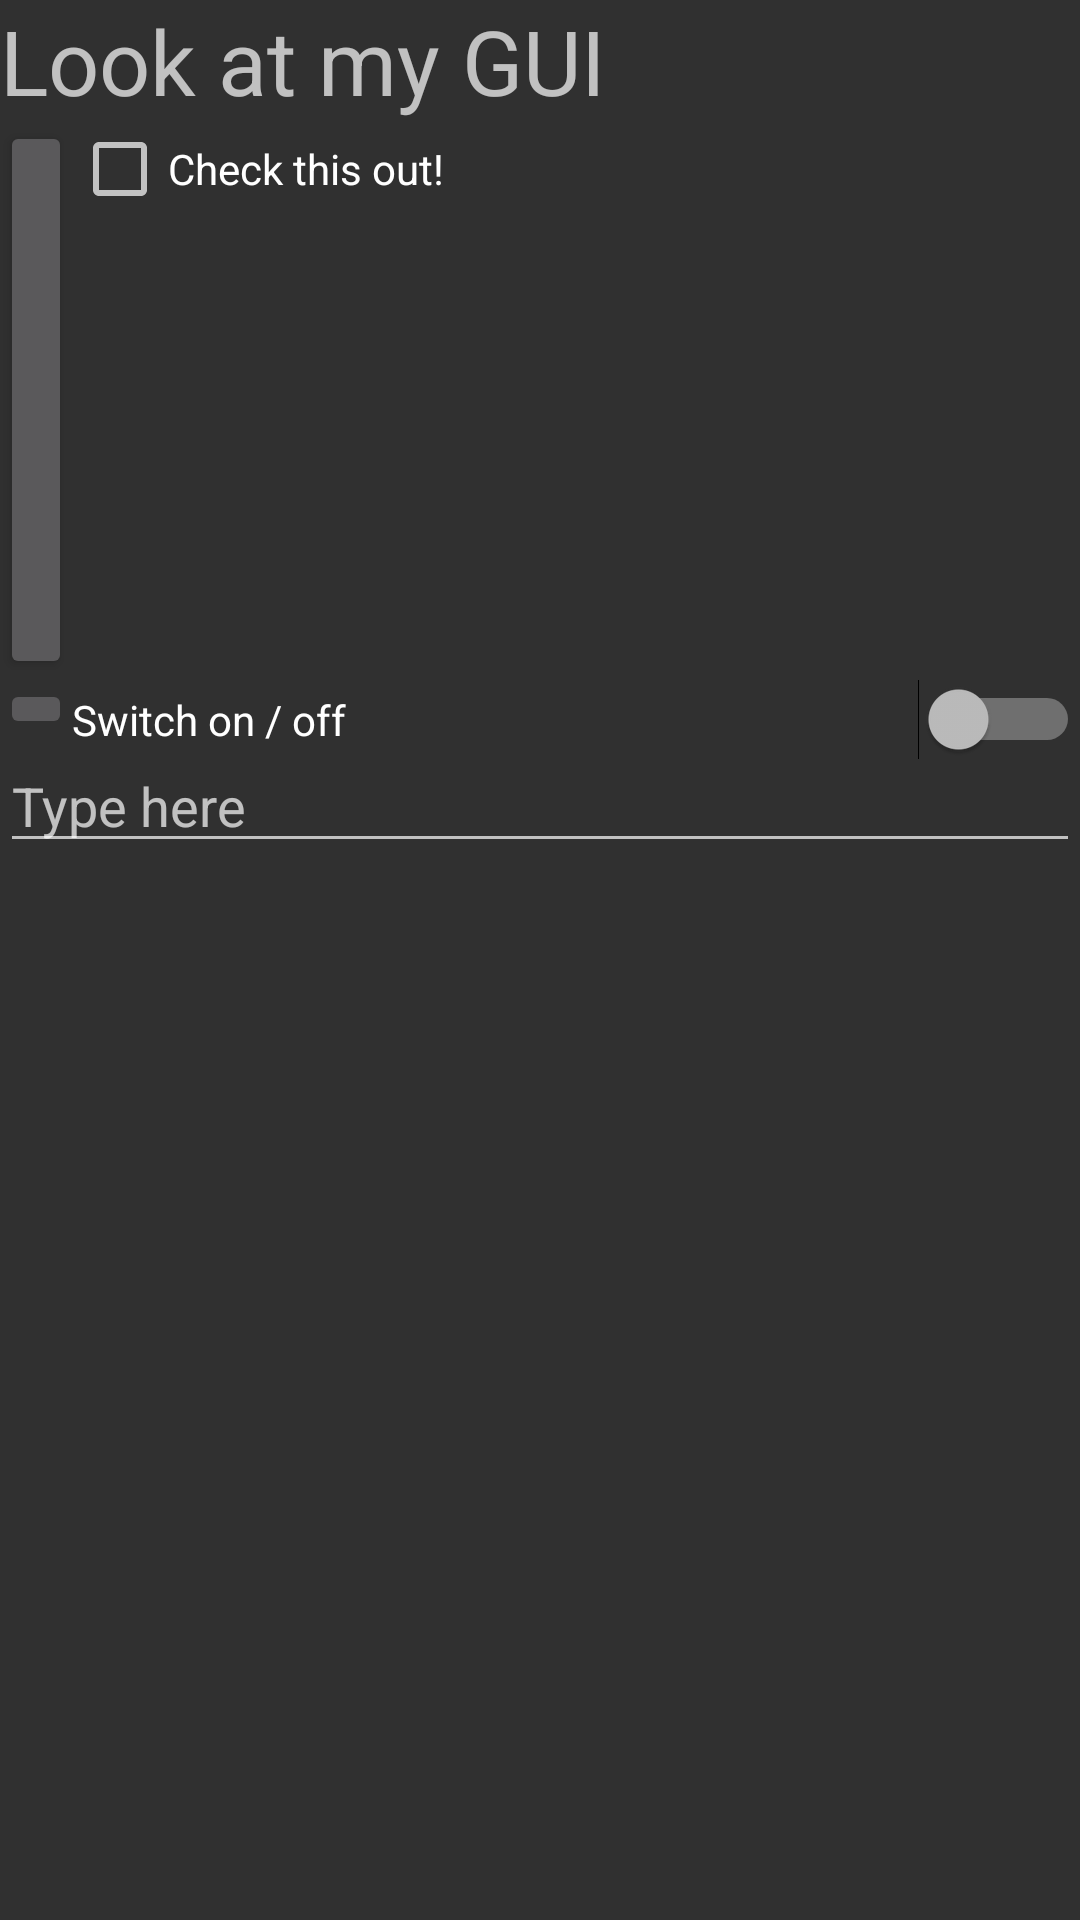

Here is an Android app screen rendered from its layout file. Give the layout XML and the strings, colors and styles it references.
<!-- AndroidManifest.xml: application theme AppTheme -->
<!-- res/layout/activity_main_relative.xml -->
<?xml version="1.0" encoding="utf-8"?>
<RelativeLayout xmlns:android="http://schemas.android.com/apk/res/android"
    android:layout_width="match_parent"
    android:layout_height="match_parent"
    xmlns:app="http://schemas.android.com/apk/res-auto">

<TextView
        android:id="@+id/textView"
        android:layout_width="match_parent"
        android:layout_height="wrap_content"
        android:text="@string/hello_message"
        android:textSize="30dp" />

    <Button
        android:id="@+id/button"
        android:layout_width="wrap_content"
        android:layout_alignEnd="@id/imageButton"
        android:layout_height="wrap_content"
        android:layout_below="@id/textView"
        android:layout_alignParentStart="true"
        android:text="@string/ButtonText" />

    <CheckBox
        android:id="@+id/checkBox"
        android:layout_width="match_parent"
        android:layout_height="wrap_content"
        android:layout_below="@id/textView"
        android:layout_toEndOf="@id/button"
        android:text="@string/CheckBoxText" />

    <ImageButton
        android:id="@+id/imageButton"
        android:layout_width="wrap_content"
        android:layout_height="wrap_content"
        android:layout_below="@id/button"
        android:contentDescription="@string/FlagName"
        app:srcCompat="@drawable/flag" />

    <Switch
        android:id="@+id/switch1"
        android:layout_width="match_parent"
        android:layout_height="wrap_content"
        android:layout_below="@id/button"
        android:layout_toEndOf="@id/imageButton"
        android:text="@string/SwitchText" />

    <EditText
        android:layout_width="match_parent"
        android:layout_height="wrap_content"
        android:layout_weight="1"
        android:layout_below="@id/imageButton"
        android:hint="@string/TextFieldHint"
        android:inputType="textPersonName" />

</RelativeLayout>
<!-- resources referenced by this layout -->
<resources>
  <string name="ButtonText">Click here</string>
  <string name="CheckBoxText">Check this out!</string>
  <string name="FlagName">Canadian Flag</string>
  <string name="SwitchText">Switch on / off</string>
  <string name="TextFieldHint">Type here</string>
  <string name="hello_message">Look at my GUI</string>
  <style name="AppTheme" parent="Theme.AppCompat.NoActionBar">        
          <item name="colorPrimary">@color/colorPrimary</item>
          <item name="colorPrimaryDark">@color/colorPrimaryDark</item>
          <item name="colorAccent">@color/colorAccent</item>
      </style>
  <color name="colorPrimary">#666666</color>
  <color name="colorPrimaryDark">#02075d</color>
  <color name="colorAccent">#ff878d</color>
</resources>
